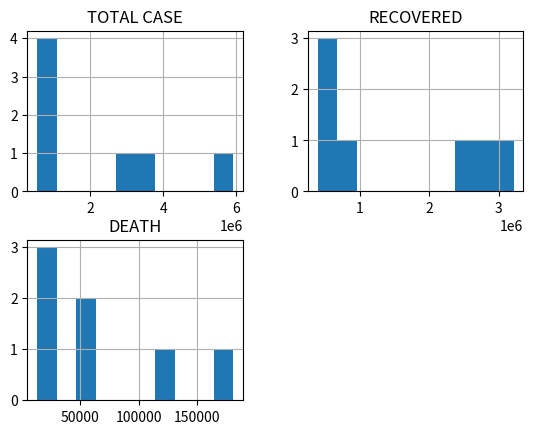

Write the Python code that produced this figure. (Note: this script raises an exception after producing the figure.)
# import pandas and matplotlib 
import seaborn as sns
import pandas as pd 
import matplotlib.pyplot as plt 

# create 2D array of table given above 
data = [[ 5915630, 3217981, 181114, 'AMERICA' ], 
        [ 3167323, 2404585, 58546, 'INDIA'], 
        [ 3627217, 2778709, 115451, 'BRAZIL'], 
        [ 961493, 773095, 16448, 'RUSSIA'], 
        [ 611450, 516494, 13159, 'SOUTH AFRICA'], 
        [ 600438, 407301, 27813, 'PERU'], 
        [ 563705, 389124, 60800, 'MEXICO']] 
        

# dataframe created with 
# the above data array 
df = pd.DataFrame(data, columns = [ 'TOTAL CASE', 
                                    'RECOVERED',
                                    'DEATH', 'COUNTRY'] ) 

# create histogram for numeric data 
df.hist() 

# show plot 
plt.show() 

sns.countplot(wine_reviews['points'])
